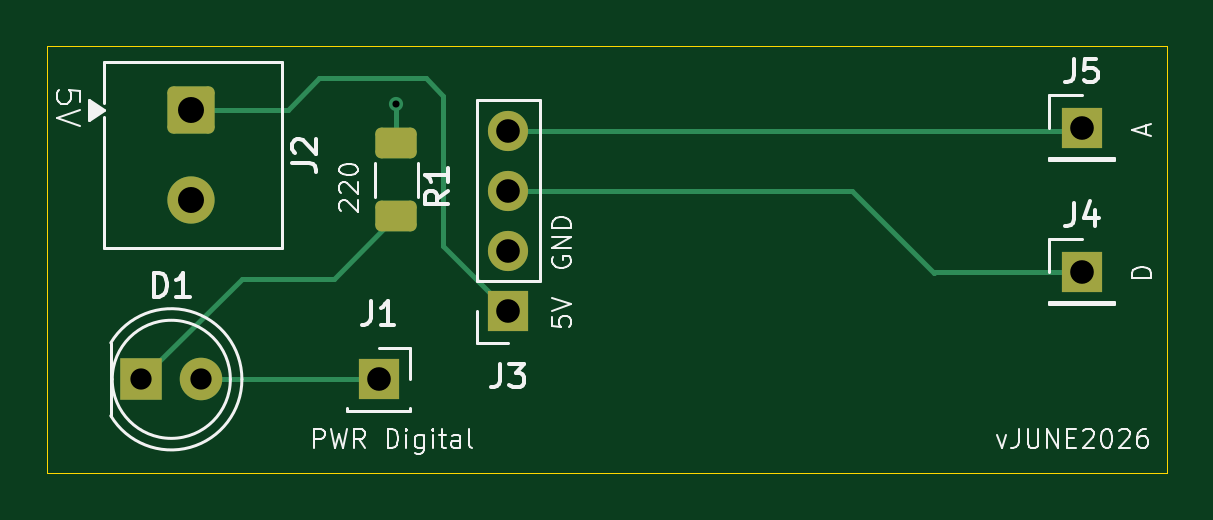
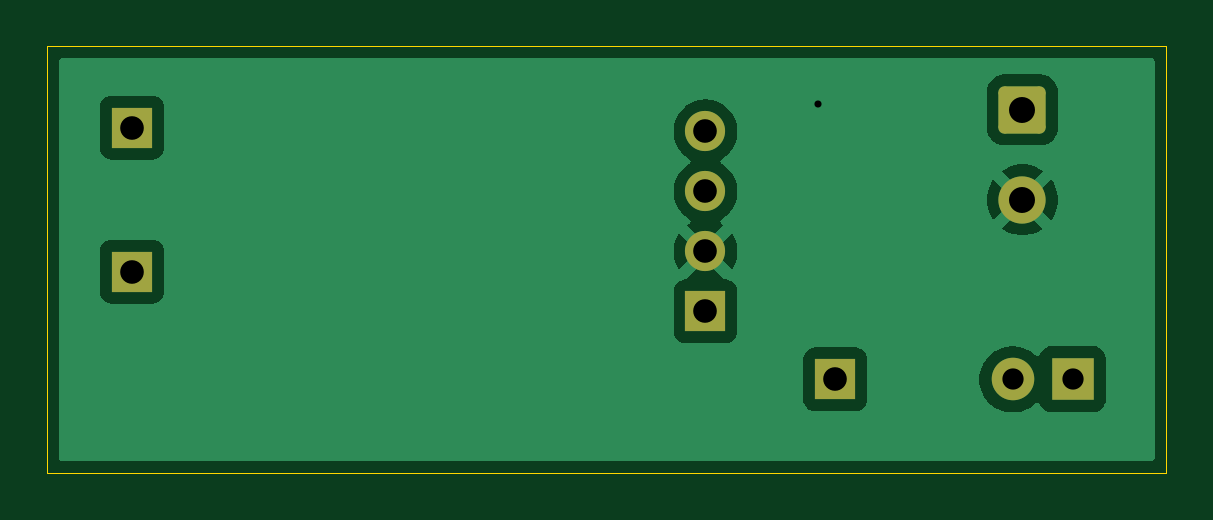
Circuit board: 9 layer files. Board 47.4 x 18.0 mm.
- bottom_copper: 5 LED MQ4 - Methane and CNG Gas-B_Cu.gbr (18011 bytes)
- bottom_mask: 5 LED MQ4 - Methane and CNG Gas-B_Mask.gbr (1651 bytes)
- bottom_silk: 5 LED MQ4 - Methane and CNG Gas-B_Silkscreen.gbr (477 bytes)
- outline: 5 LED MQ4 - Methane and CNG Gas-Edge_Cuts.gbr (631 bytes)
- top_copper: 5 LED MQ4 - Methane and CNG Gas-F_Cu.gbr (3581 bytes)
- top_mask: 5 LED MQ4 - Methane and CNG Gas-F_Mask.gbr (1833 bytes)
- top_silk: 5 LED MQ4 - Methane and CNG Gas-F_Silkscreen.gbr (22506 bytes)
- drill: 5 LED MQ4 - Methane and CNG Gas-NPTH.drl (264 bytes)
- drill: 5 LED MQ4 - Methane and CNG Gas-PTH.drl (683 bytes)

=== bottom_copper: 5 LED MQ4 - Methane and CNG Gas-B_Cu.gbr (18011 bytes, source omitted) ===
=== bottom_mask: 5 LED MQ4 - Methane and CNG Gas-B_Mask.gbr (1651 bytes, source withheld) ===
=== bottom_silk: 5 LED MQ4 - Methane and CNG Gas-B_Silkscreen.gbr ===
%TF.GenerationSoftware,KiCad,Pcbnew,10.0.3*%
%TF.CreationDate,2026-06-09T13:44:49+01:00*%
%TF.ProjectId,5 LED MQ4 - Methane and CNG Gas,35204c45-4420-44d5-9134-202d204d6574,rev?*%
%TF.SameCoordinates,Original*%
%TF.FileFunction,Legend,Bot*%
%TF.FilePolarity,Positive*%
%FSLAX46Y46*%
G04 Gerber Fmt 4.6, Leading zero omitted, Abs format (unit mm)*
G04 Created by KiCad (PCBNEW 10.0.3) date 2026-06-09 13:44:49*
%MOMM*%
%LPD*%
G01*
G04 APERTURE LIST*
G04 APERTURE END LIST*
M02*

=== outline: 5 LED MQ4 - Methane and CNG Gas-Edge_Cuts.gbr ===
%TF.GenerationSoftware,KiCad,Pcbnew,10.0.3*%
%TF.CreationDate,2026-06-09T13:44:49+01:00*%
%TF.ProjectId,5 LED MQ4 - Methane and CNG Gas,35204c45-4420-44d5-9134-202d204d6574,rev?*%
%TF.SameCoordinates,Original*%
%TF.FileFunction,Profile,NP*%
%FSLAX46Y46*%
G04 Gerber Fmt 4.6, Leading zero omitted, Abs format (unit mm)*
G04 Created by KiCad (PCBNEW 10.0.3) date 2026-06-09 13:44:49*
%MOMM*%
%LPD*%
G01*
G04 APERTURE LIST*
%TA.AperFunction,Profile*%
%ADD10C,0.050000*%
%TD*%
G04 APERTURE END LIST*
D10*
X131976530Y-81903943D02*
X179365147Y-81903943D01*
X179365147Y-99949000D01*
X131976530Y-99949000D01*
X131976530Y-81903943D01*
M02*

=== top_copper: 5 LED MQ4 - Methane and CNG Gas-F_Cu.gbr ===
%TF.GenerationSoftware,KiCad,Pcbnew,10.0.3*%
%TF.CreationDate,2026-06-09T13:44:48+01:00*%
%TF.ProjectId,5 LED MQ4 - Methane and CNG Gas,35204c45-4420-44d5-9134-202d204d6574,rev?*%
%TF.SameCoordinates,Original*%
%TF.FileFunction,Copper,L1,Top*%
%TF.FilePolarity,Positive*%
%FSLAX46Y46*%
G04 Gerber Fmt 4.6, Leading zero omitted, Abs format (unit mm)*
G04 Created by KiCad (PCBNEW 10.0.3) date 2026-06-09 13:44:48*
%MOMM*%
%LPD*%
G01*
G04 APERTURE LIST*
G04 Aperture macros list*
%AMRoundRect*
0 Rectangle with rounded corners*
0 $1 Rounding radius*
0 $2 $3 $4 $5 $6 $7 $8 $9 X,Y pos of 4 corners*
0 Add a 4 corners polygon primitive as box body*
4,1,4,$2,$3,$4,$5,$6,$7,$8,$9,$2,$3,0*
0 Add four circle primitives for the rounded corners*
1,1,$1+$1,$2,$3*
1,1,$1+$1,$4,$5*
1,1,$1+$1,$6,$7*
1,1,$1+$1,$8,$9*
0 Add four rect primitives between the rounded corners*
20,1,$1+$1,$2,$3,$4,$5,0*
20,1,$1+$1,$4,$5,$6,$7,0*
20,1,$1+$1,$6,$7,$8,$9,0*
20,1,$1+$1,$8,$9,$2,$3,0*%
G04 Aperture macros list end*
%TA.AperFunction,ComponentPad*%
%ADD10R,1.700000X1.700000*%
%TD*%
%TA.AperFunction,SMDPad,CuDef*%
%ADD11RoundRect,0.250000X-0.625000X0.400000X-0.625000X-0.400000X0.625000X-0.400000X0.625000X0.400000X0*%
%TD*%
%TA.AperFunction,ComponentPad*%
%ADD12C,1.700000*%
%TD*%
%TA.AperFunction,ComponentPad*%
%ADD13RoundRect,0.250000X-0.750000X0.750000X-0.750000X-0.750000X0.750000X-0.750000X0.750000X0.750000X0*%
%TD*%
%TA.AperFunction,ComponentPad*%
%ADD14C,2.000000*%
%TD*%
%TA.AperFunction,ComponentPad*%
%ADD15R,1.800000X1.800000*%
%TD*%
%TA.AperFunction,ComponentPad*%
%ADD16C,1.800000*%
%TD*%
%TA.AperFunction,ViaPad*%
%ADD17C,0.600000*%
%TD*%
%TA.AperFunction,Conductor*%
%ADD18C,0.200000*%
%TD*%
G04 APERTURE END LIST*
D10*
%TO.P,J1,1,Pin_1_1*%
%TO.N,Net-(D1-A)*%
X146000000Y-96000000D03*
%TD*%
D11*
%TO.P,R1,2*%
%TO.N,Net-(D1-K)*%
X146742846Y-89100000D03*
%TO.P,R1,1*%
%TO.N,GND*%
X146742846Y-86000000D03*
%TD*%
D10*
%TO.P,J5,1,Pin_1_1*%
%TO.N,/Analog*%
X175768000Y-85344000D03*
%TD*%
%TO.P,J4,1,Pin_1_1*%
%TO.N,/Digital*%
X175768000Y-91440000D03*
%TD*%
%TO.P,J3,1,Pin_1_1*%
%TO.N,+5V*%
X151492846Y-93120000D03*
D12*
%TO.P,J3,2,Pin_2_2*%
%TO.N,GND*%
X151492846Y-90580000D03*
%TO.P,J3,3,Pin_3_3*%
%TO.N,/Digital*%
X151492846Y-88040000D03*
%TO.P,J3,4,Pin_4_4*%
%TO.N,/Analog*%
X151492846Y-85500000D03*
%TD*%
D13*
%TO.P,J2,1,Pin_1_1*%
%TO.N,+5V*%
X138075346Y-84595000D03*
D14*
%TO.P,J2,2,Pin_2_2*%
%TO.N,GND*%
X138075346Y-88405000D03*
%TD*%
D15*
%TO.P,D1,1,K_1*%
%TO.N,Net-(D1-K)*%
X135952846Y-96000000D03*
D16*
%TO.P,D1,2,A_2*%
%TO.N,Net-(D1-A)*%
X138492846Y-96000000D03*
%TD*%
D17*
%TO.N,GND*%
X146742846Y-84350000D03*
%TD*%
%TO.N,Net-(D1-A)*%
D18*
X138492846Y-96000000D02*
X146000000Y-96000000D01*
%TO.N,/Digital*%
X166040000Y-88040000D02*
X169500000Y-91500000D01*
X151492846Y-88040000D02*
X166040000Y-88040000D01*
X169500000Y-91500000D02*
X169560000Y-91440000D01*
X169560000Y-91440000D02*
X175768000Y-91440000D01*
%TO.N,/Analog*%
X151492846Y-85500000D02*
X175612000Y-85500000D01*
X175612000Y-85500000D02*
X175768000Y-85344000D01*
%TO.N,+5V*%
X151492846Y-93120000D02*
X148742846Y-90370000D01*
X148742846Y-84000000D02*
X147992846Y-83250000D01*
X148742846Y-90370000D02*
X148742846Y-84000000D01*
X142147846Y-84595000D02*
X138075346Y-84595000D01*
X147992846Y-83250000D02*
X143492846Y-83250000D01*
X143492846Y-83250000D02*
X142147846Y-84595000D01*
%TO.N,Net-(D1-K)*%
X135952846Y-96000000D02*
X140202846Y-91750000D01*
X140202846Y-91750000D02*
X144092846Y-91750000D01*
X144092846Y-91750000D02*
X146742846Y-89100000D01*
%TO.N,GND*%
X146742846Y-84350000D02*
X146742846Y-86000000D01*
%TD*%
M02*

=== top_mask: 5 LED MQ4 - Methane and CNG Gas-F_Mask.gbr (1833 bytes, source withheld) ===
=== top_silk: 5 LED MQ4 - Methane and CNG Gas-F_Silkscreen.gbr (22506 bytes, source omitted) ===
=== drill: 5 LED MQ4 - Methane and CNG Gas-NPTH.drl ===
M48
; DRILL file KiCad 10.0.3 date 2026-06-09T13:44:52
; FORMAT={-:-/ absolute / metric / decimal}
; #@! TF.CreationDate,2026-06-09T13:44:52+01:00
; #@! TF.GenerationSoftware,Kicad,Pcbnew,10.0.3
; #@! TF.FileFunction,NonPlated,1,2,NPTH
FMAT,2
METRIC
%
G90
G05
M30

=== drill: 5 LED MQ4 - Methane and CNG Gas-PTH.drl ===
M48
; DRILL file KiCad 10.0.3 date 2026-06-09T13:44:52
; FORMAT={-:-/ absolute / metric / decimal}
; #@! TF.CreationDate,2026-06-09T13:44:52+01:00
; #@! TF.GenerationSoftware,Kicad,Pcbnew,10.0.3
; #@! TF.FileFunction,Plated,1,2,PTH
FMAT,2
METRIC
; #@! TA.AperFunction,Plated,PTH,ViaDrill
T1C0.300
; #@! TA.AperFunction,Plated,PTH,ComponentDrill
T2C0.900
; #@! TA.AperFunction,Plated,PTH,ComponentDrill
T3C1.000
; #@! TA.AperFunction,Plated,PTH,ComponentDrill
T4C1.100
%
G90
G05
T1
X146.743Y-84.35
T2
X135.953Y-96.0
X138.493Y-96.0
T3
X146.0Y-96.0
X151.493Y-85.5
X151.493Y-88.04
X151.493Y-90.58
X151.493Y-93.12
X175.768Y-85.344
X175.768Y-91.44
T4
X138.075Y-84.595
X138.075Y-88.405
M30
